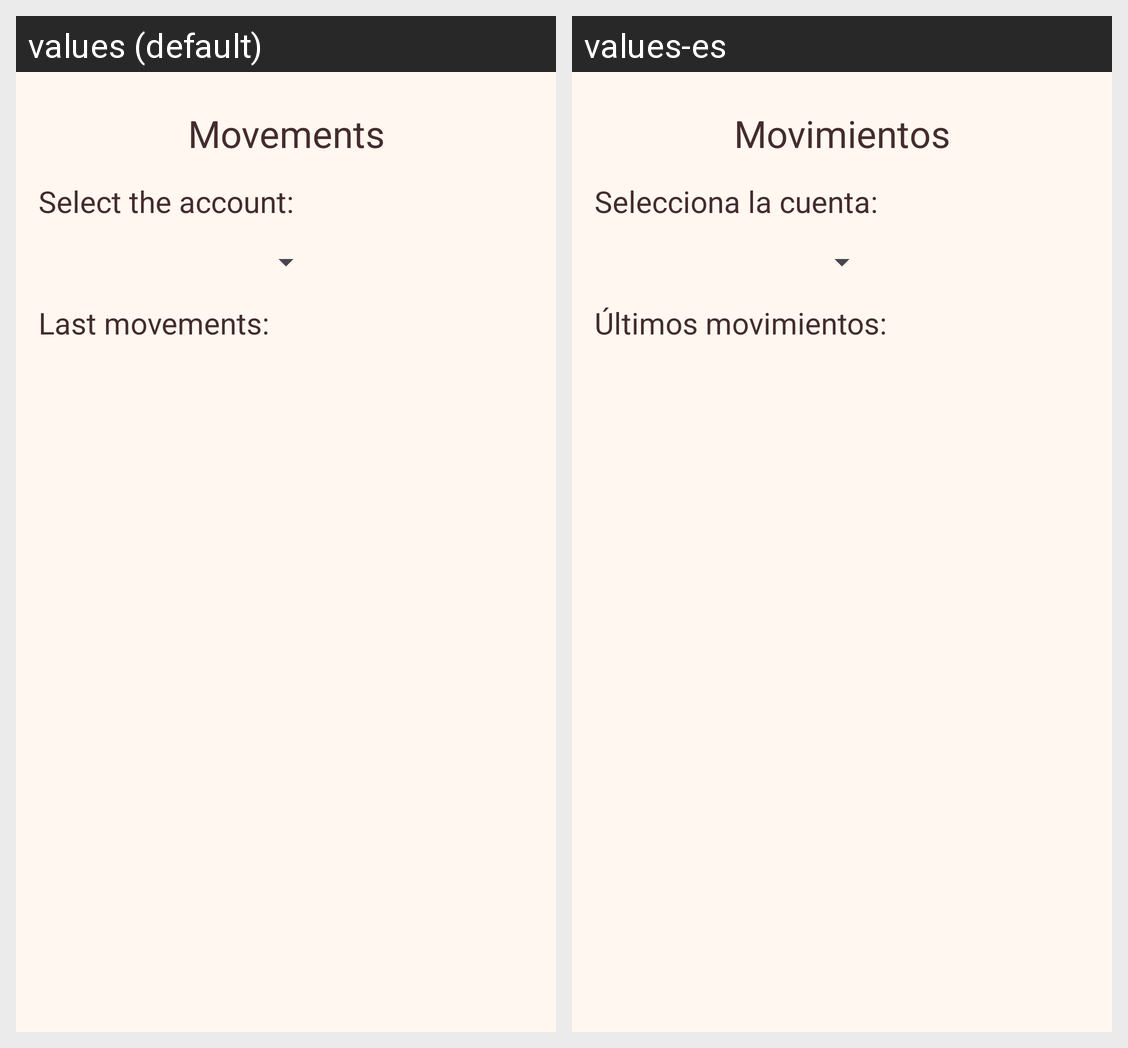

For this localized Android screen grid, give each drawn string resource with its value in every locale shown.
Android screen res/layout/activity_movements.xml rendered under 2 locales, left to right: values (default), values-es. Device: Nexus 5 (rendered at 1080×1920; each locale shown at half size, 540×960, under a caption strip naming it); theme Theme.BancoCalamo.
Strings drawn on this screen, with the default value and each locale's value (text and hints the layout hard-codes, and strings that could not be matched under every locale, appear in the picture but are not listed):

txt_movimientos
  values: Movements
  values-es: Movimientos

txt_titulo_movimientos
  values: Select the account:
  values-es: Selecciona la cuenta:

txt_ultimos_movimientos
  values: Last movements: 
  values-es: Últimos movimientos:
